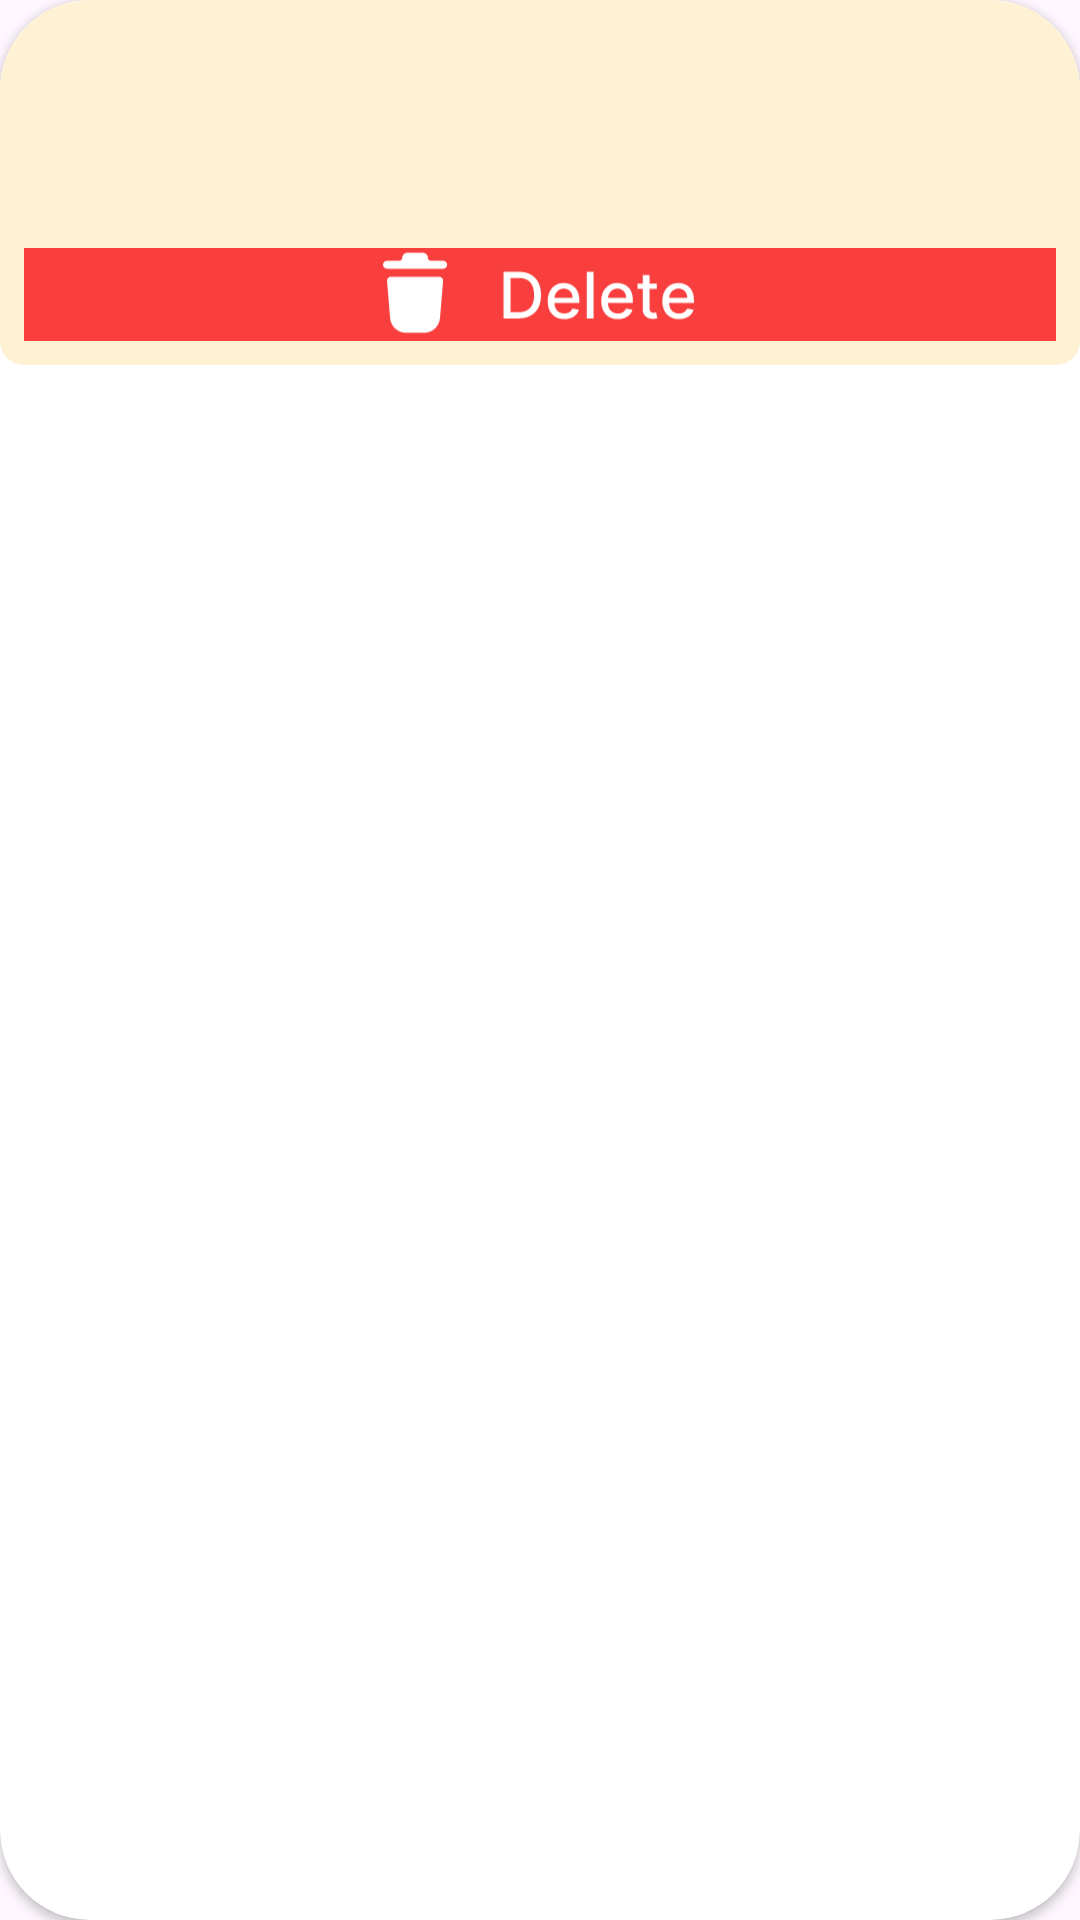

Produce the Android XML layout that renders to this screen, including the resource entries it uses.
<!-- AndroidManifest.xml: application theme Theme.ContactsApplication -->
<!-- res/layout/contact_card.xml -->
<?xml version="1.0" encoding="utf-8"?>
<androidx.cardview.widget.CardView xmlns:android="http://schemas.android.com/apk/res/android"
    android:layout_width="match_parent"
    android:layout_height="wrap_content"
    xmlns:app="http://schemas.android.com/apk/res-auto"
    xmlns:tools="http://schemas.android.com/tools"
    app:cardCornerRadius="30dp"
    app:layout_constraintStart_toStartOf="parent"
    app:layout_constraintEnd_toEndOf="parent"
    app:layout_constraintTop_toTopOf="parent"
    android:layout_margin="5dp">

    <androidx.constraintlayout.widget.ConstraintLayout
        android:layout_width="match_parent"
        android:layout_height="wrap_content"
        android:id="@+id/constraintLayout"
        android:background="@color/white"
        >
        <ImageView
            android:id="@+id/User_Image"
            android:layout_width="0dp"
            android:adjustViewBounds="true"
            android:layout_height="match_parent"
            tools:src="@drawable/user_image"
            app:layout_constraintStart_toStartOf="parent"
            app:layout_constraintTop_toTopOf="parent"
            app:layout_constraintEnd_toEndOf="parent" />

        <TextView
            android:id="@+id/user_name"
            android:layout_width="wrap_content"
            android:layout_height="wrap_content"
            app:layout_constraintStart_toStartOf="@id/User_Image"
            app:layout_constraintTop_toTopOf="@id/User_Image"
            app:layout_constraintBottom_toBottomOf="@id/User_Image"
            app:layout_constraintEnd_toEndOf="@id/User_Image"
            android:padding="5dp"
            android:textSize="24sp"
            android:textColor="@color/Dark_Blue"
            android:textStyle="bold"
            tools:text="@string/leo_messi"
            android:background="@drawable/use_name_bg"
            app:layout_constraintVertical_bias="0.9"
            app:layout_constraintHorizontal_bias="0.1"
            />

        <LinearLayout
            android:id="@+id/Linear_Layout"
            android:layout_width="0dp"
            android:layout_height="wrap_content"
            android:orientation="vertical"
            android:weightSum="3"
            app:layout_constraintTop_toBottomOf="@id/User_Image"
            app:layout_constraintStart_toStartOf="@id/User_Image"
            app:layout_constraintEnd_toEndOf="@id/User_Image"
            app:layout_constraintBottom_toBottomOf="parent"
            android:background="@drawable/use_name_bg"
            android:padding="8dp">

            <TextView
                android:id="@+id/email"
                android:layout_width="wrap_content"
                android:layout_height="wrap_content"
                tools:text="leomessi@gmail.com"
                android:textSize="24sp"
                android:textColor="@color/Dark_Blue"
                android:textStyle="bold"
                app:drawableStartCompat="@drawable/exclude"
                android:layout_weight="0.5"
                />

            <TextView
                android:id="@+id/phone_number"
                android:layout_width="wrap_content"
                android:layout_height="wrap_content"
                android:layout_marginTop="5dp"
                tools:text="+201558863655"
                android:textSize="24sp"
                android:textColor="@color/Dark_Blue"
                android:textStyle="bold"
                app:drawableStartCompat="@drawable/phone_call"
                android:layout_weight="0.5"
                />


            <ImageView
                android:id="@+id/delete_button_card"
                android:layout_width="match_parent"
                android:layout_height="match_parent"
                android:layout_marginTop="5dp"
                android:layout_weight="2"
                android:src="@drawable/delete_button_card"
                app:layout_constraintBottom_toBottomOf="parent"
                app:layout_constraintEnd_toEndOf="parent"
                android:scaleType="centerCrop"
                />
        </LinearLayout>
    </androidx.constraintlayout.widget.ConstraintLayout>
</androidx.cardview.widget.CardView>
<!-- resources referenced by this layout -->
<resources>
  <color name="Dark_Blue">#29384D</color>
  <color name="white">#FFFFFFFF</color>
  <!-- drawable delete_button_card: vector/xml drawable (drawable, 5072 chars, omitted) -->
  <!-- drawable use_name_bg (drawable) -->
  <?xml version="1.0" encoding="utf-8"?>
  <shape xmlns:android="http://schemas.android.com/apk/res/android"
      android:shape="rectangle">
  
      <solid android:color="@color/Gold"/>
      <corners android:radius="8dp"/>
  
  </shape>
  <!-- drawable user_image: png bitmap (drawable, 43694 bytes) -->
  <string name="leo_messi">Leo Messi</string>
  <style name="Theme.ContactsApplication" parent="Base.Theme.ContactsApplication" />
  <color name="Gold">#FFF1D4</color>
  <style name="Base.Theme.ContactsApplication" parent="Theme.Material3.DayNight.NoActionBar">
          
          <item name="android:statusBarColor">@color/Dark_Blue</item>
          
      </style>
</resources>
